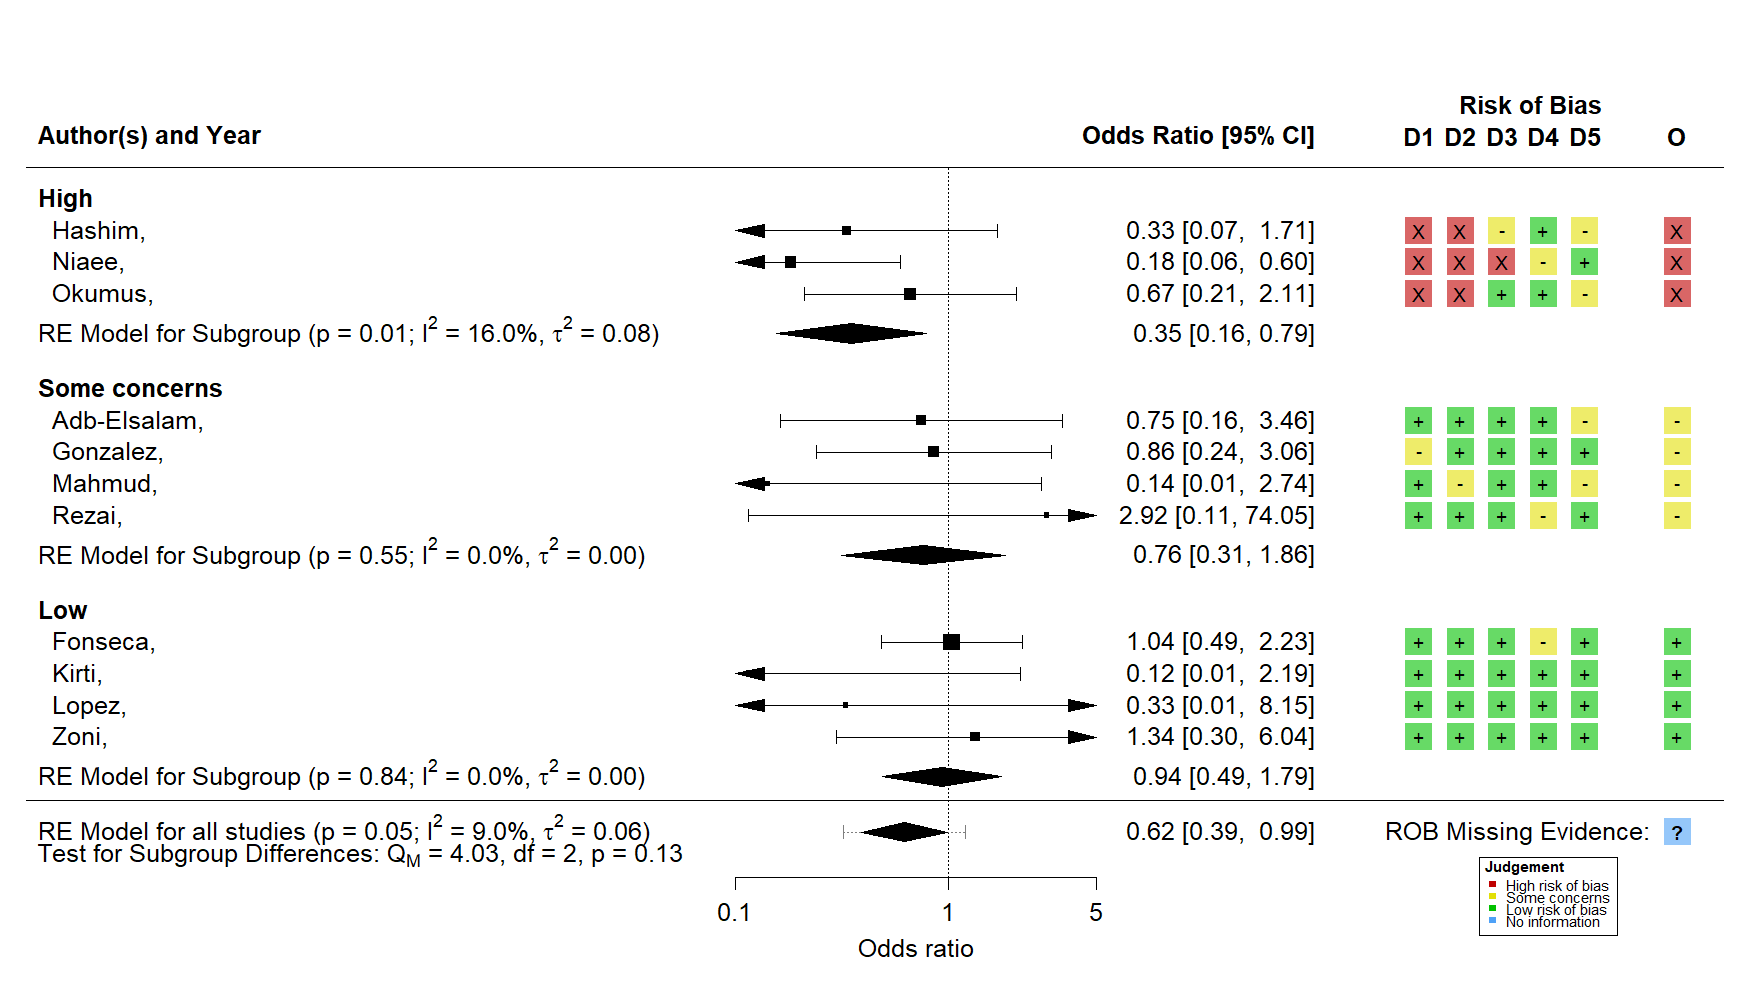

The file beside this chart, header and first rows:
Study, tpos, tneg, cpos, cneg
Lopez, 0, 200, 1, 198
Fonseca, 12, 53, 25, 115
Zoni, 4, 250, 3, 251
Kirti, 0, 55, 4, 57
Rezai, 1, 35, 0, 34
Adb-Elsalam, 3, 82, 4, 82
Gonzalez, 5, 36, 6, 37
Mahmud, 0, 183, 3, 180
Niaee, 4, 120, 11, 60
Hashim, 2, 70, 6, 70
Okumus, 6, 30, 9, 30
